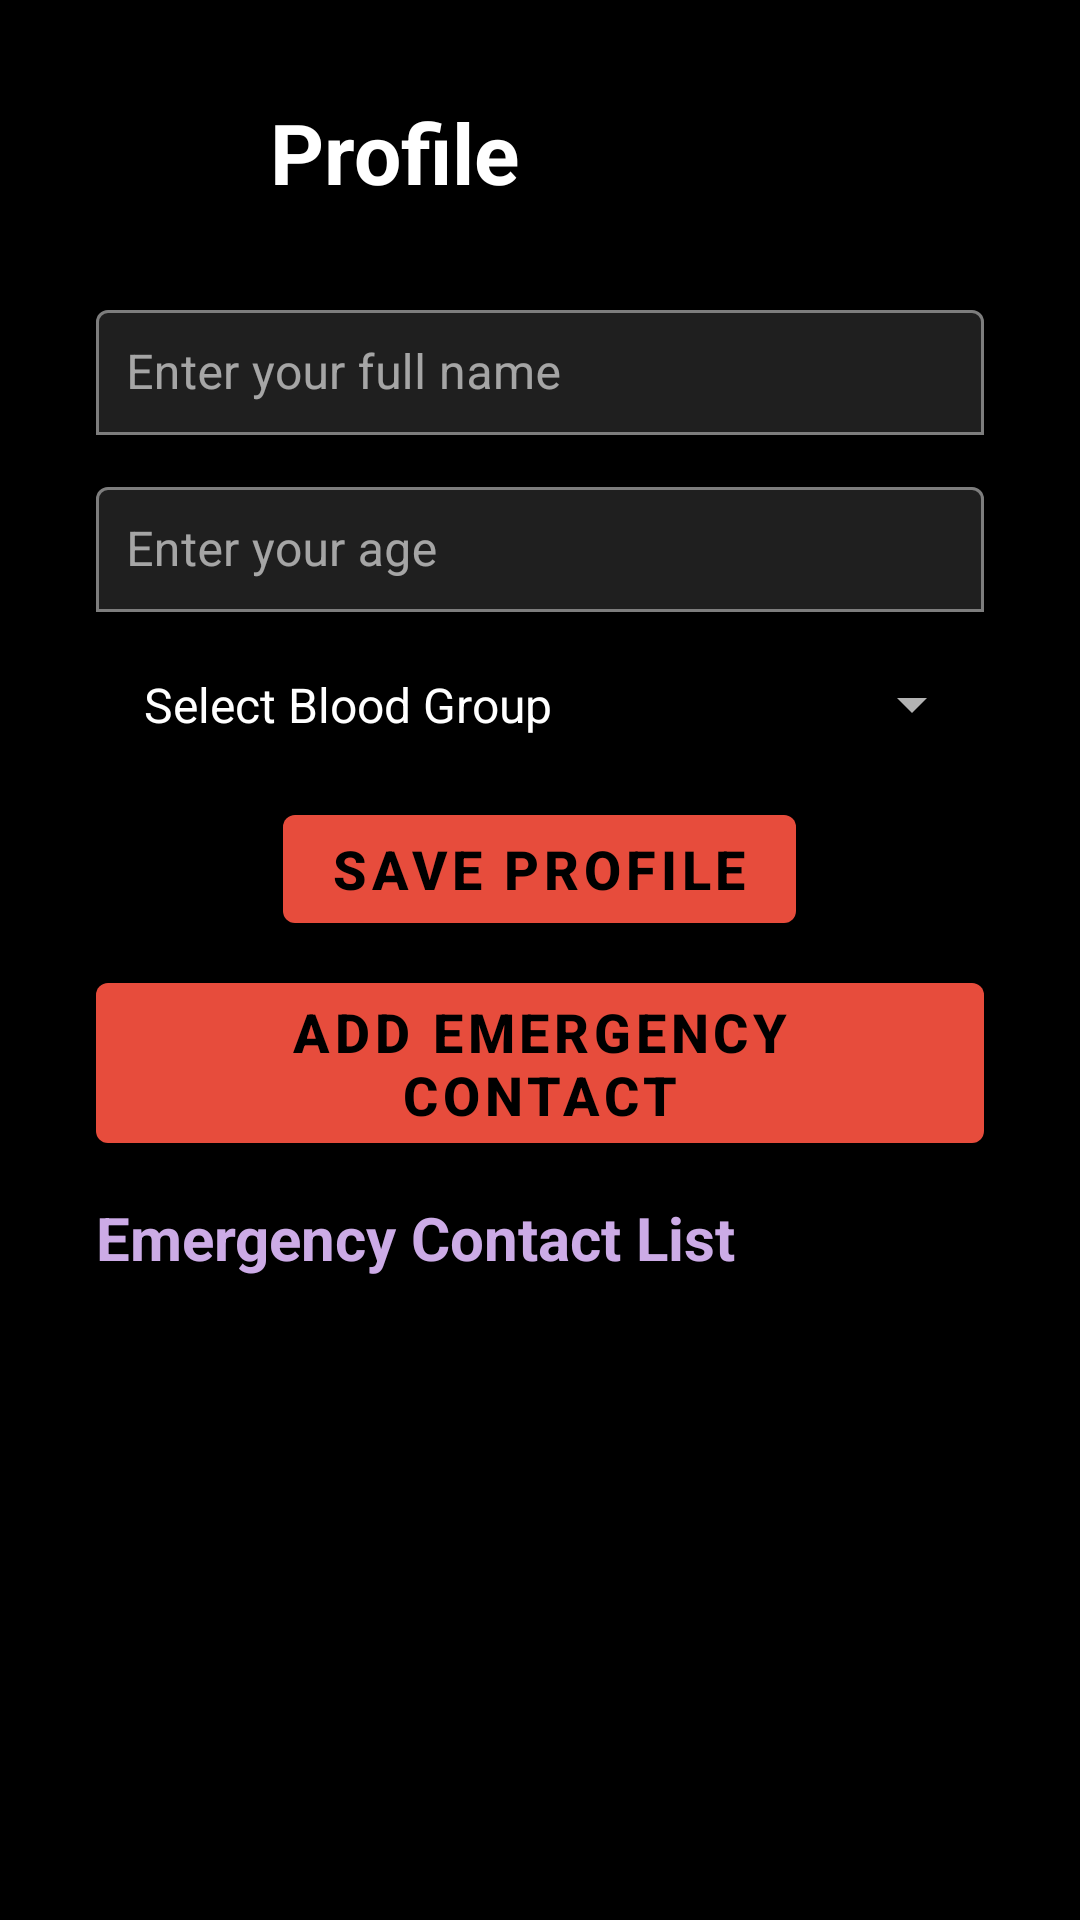

Here is an Android app screen rendered from its layout file. Give the layout XML and the strings, colors and styles it references.
<!-- AndroidManifest.xml: application theme Theme.WomenSafety -->
<!-- res/layout/activity_profile.xml -->
<ScrollView xmlns:android="http://schemas.android.com/apk/res/android"
    xmlns:tools="http://schemas.android.com/tools"
    android:layout_width="match_parent"
    android:layout_height="match_parent"
    xmlns:app="http://schemas.android.com/apk/res-auto"
    android:padding="16dp"
    android:background="@android:color/black"
    android:fillViewport="true">

    <LinearLayout
        android:layout_width="match_parent"
        android:layout_height="wrap_content"
        android:orientation="vertical"
        android:padding="16dp"
        android:background="@android:color/black"
        tools:ignore="ExtraText">

        <LinearLayout
            android:layout_width="match_parent"
            android:layout_height="wrap_content"
            android:orientation="horizontal"
            android:gravity="center_vertical"
            android:layout_marginBottom="16dp">

            <ImageView
                android:id="@+id/avatarImage"
                android:layout_width="50dp"
                android:layout_height="50dp"
                android:src="@drawable/your_image1"
                android:scaleType="centerCrop"
                android:layout_marginEnd="8dp"
                android:contentDescription="Profile Avatar" />

            <TextView
                android:id="@+id/profileTitle"
                android:layout_width="wrap_content"
                android:layout_height="wrap_content"
                android:text="Profile"
                android:textSize="28sp"
                android:layout_gravity="start"
                android:textColor="@android:color/white"
                android:textStyle="bold" />
        </LinearLayout>

        <com.google.android.material.textfield.TextInputLayout
            android:layout_width="match_parent"
            android:layout_height="wrap_content"
            app:boxBackgroundMode="outline"
            android:layout_marginBottom="12dp">

            <com.google.android.material.textfield.TextInputEditText
                android:id="@+id/nameEditText"
                android:layout_width="match_parent"
                android:layout_height="wrap_content"
                android:hint="Enter your full name"
                android:padding="10dp" />
        </com.google.android.material.textfield.TextInputLayout>

        <com.google.android.material.textfield.TextInputLayout
            android:layout_width="match_parent"
            android:layout_height="wrap_content"
            app:boxBackgroundMode="outline"
            android:layout_marginBottom="12dp">

            <com.google.android.material.textfield.TextInputEditText
                android:id="@+id/ageEditText"
                android:layout_width="match_parent"
                android:layout_height="wrap_content"
                android:hint="Enter your age"
                android:inputType="number"
                android:padding="10dp" />
        </com.google.android.material.textfield.TextInputLayout>

        <com.google.android.material.textfield.TextInputLayout
            android:layout_width="match_parent"
            android:layout_height="wrap_content"
            app:boxBackgroundMode="outline"
            android:layout_marginBottom="12dp">


            <Spinner
                android:id="@+id/spinnerBloodGroup"
                android:layout_width="match_parent"
                android:layout_height="wrap_content"
                android:entries="@array/blood_groups"
                android:padding="8dp" />

        </com.google.android.material.textfield.TextInputLayout>

        <com.google.android.material.button.MaterialButton
            android:id="@+id/buttonSaveProfile"
            android:layout_width="wrap_content"
            android:layout_height="wrap_content"
            android:textStyle="bold"
            android:text="Save Profile"
            android:textSize="18sp"
            android:layout_marginBottom="8dp"
            android:layout_gravity="center" /> 



        <com.google.android.material.button.MaterialButton
            android:id="@+id/selectContactsButton"
            android:layout_width="match_parent"
            android:layout_height="wrap_content"
            android:text="Add Emergency Contact"
            android:textStyle="bold"
            android:textSize="18sp"
            android:layout_marginBottom="12dp" />

        <TextView
            android:id="@+id/emergencyContactListTitle"
            android:layout_width="wrap_content"
            android:layout_height="wrap_content"
            android:text="Emergency Contact List"
            android:textSize="20sp"
            android:textStyle="bold"
            android:textColor="#CCABE6"
            android:layout_marginBottom="8dp" />

        <ListView
            android:id="@+id/listViewContacts"
            android:layout_width="match_parent"
            android:layout_height="wrap_content"
            android:background="@android:color/black"
            android:dividerHeight="1dp" />
    </LinearLayout>
</ScrollView>
<!-- resources referenced by this layout -->
<resources>
  <string-array name="blood_groups">
          <item>Select Blood Group</item> 
          <item>A+</item>
          <item>A-</item>
          <item>B+</item>
          <item>B-</item>
          <item>AB+</item>
          <item>AB-</item>
          <item>O+</item>
          <item>O-</item>
      </string-array>
  <style name="Theme.WomenSafety" parent="Theme.MaterialComponents.NoActionBar">
          
          <item name="colorBackground">@color/colorBackground</item>
          <item name="colorCardBackground">@color/colorCardBackground</item>
          <item name="colorTextPrimary">@color/colorTextPrimary</item>
          <item name="colorTextSecondary">@color/colorTextSecondary</item>
          <item name="colorEmergency">@color/colorEmergency</item>
          <item name="colorOnEmergency">@color/colorOnEmergency</item>
          <item name="colorHome">@color/colorHome</item>
          <item name="colorSuccess">@color/colorSuccess</item>
          <item name="colorHelp">@color/colorHelp</item>
          <item name="colorProfileButton">@color/colorProfileButton</item>
  
          
          <item name="colorPrimary">@color/colorPrimary</item>
          <item name="colorPrimaryVariant">@color/colorPrimaryVariant</item>
          <item name="colorSecondary">@color/colorSecondary</item>
          <item name="colorSecondaryVariant">@color/colorSecondaryVariant</item>
          <item name="android:colorBackground">@color/colorBackground</item>
          <item name="android:colorForeground">@color/colorTextPrimary</item>
      </style>
  <color name="colorBackground">#0F0E0E</color>
  <color name="colorCardBackground">#1A1A1A</color>
  <color name="colorTextPrimary">#FFFFFF</color>
  <color name="colorTextSecondary">#BFBFBF</color>
  <color name="colorEmergency">#E74C3C</color>
  <color name="colorOnEmergency">#FFFFFF</color>
  <color name="colorHome">#3498DB</color>
  <color name="colorSuccess">#43CE64</color>
  <color name="colorHelp">#BAE2E1</color>
  <color name="colorProfileButton">#F4F0E9</color>
  <color name="colorPrimary">#E74C3C</color>
  <color name="colorPrimaryVariant">#3498DB</color>
  <color name="colorSecondary">#43CE64</color>
  <color name="colorSecondaryVariant">#BAE2E1</color>
</resources>
